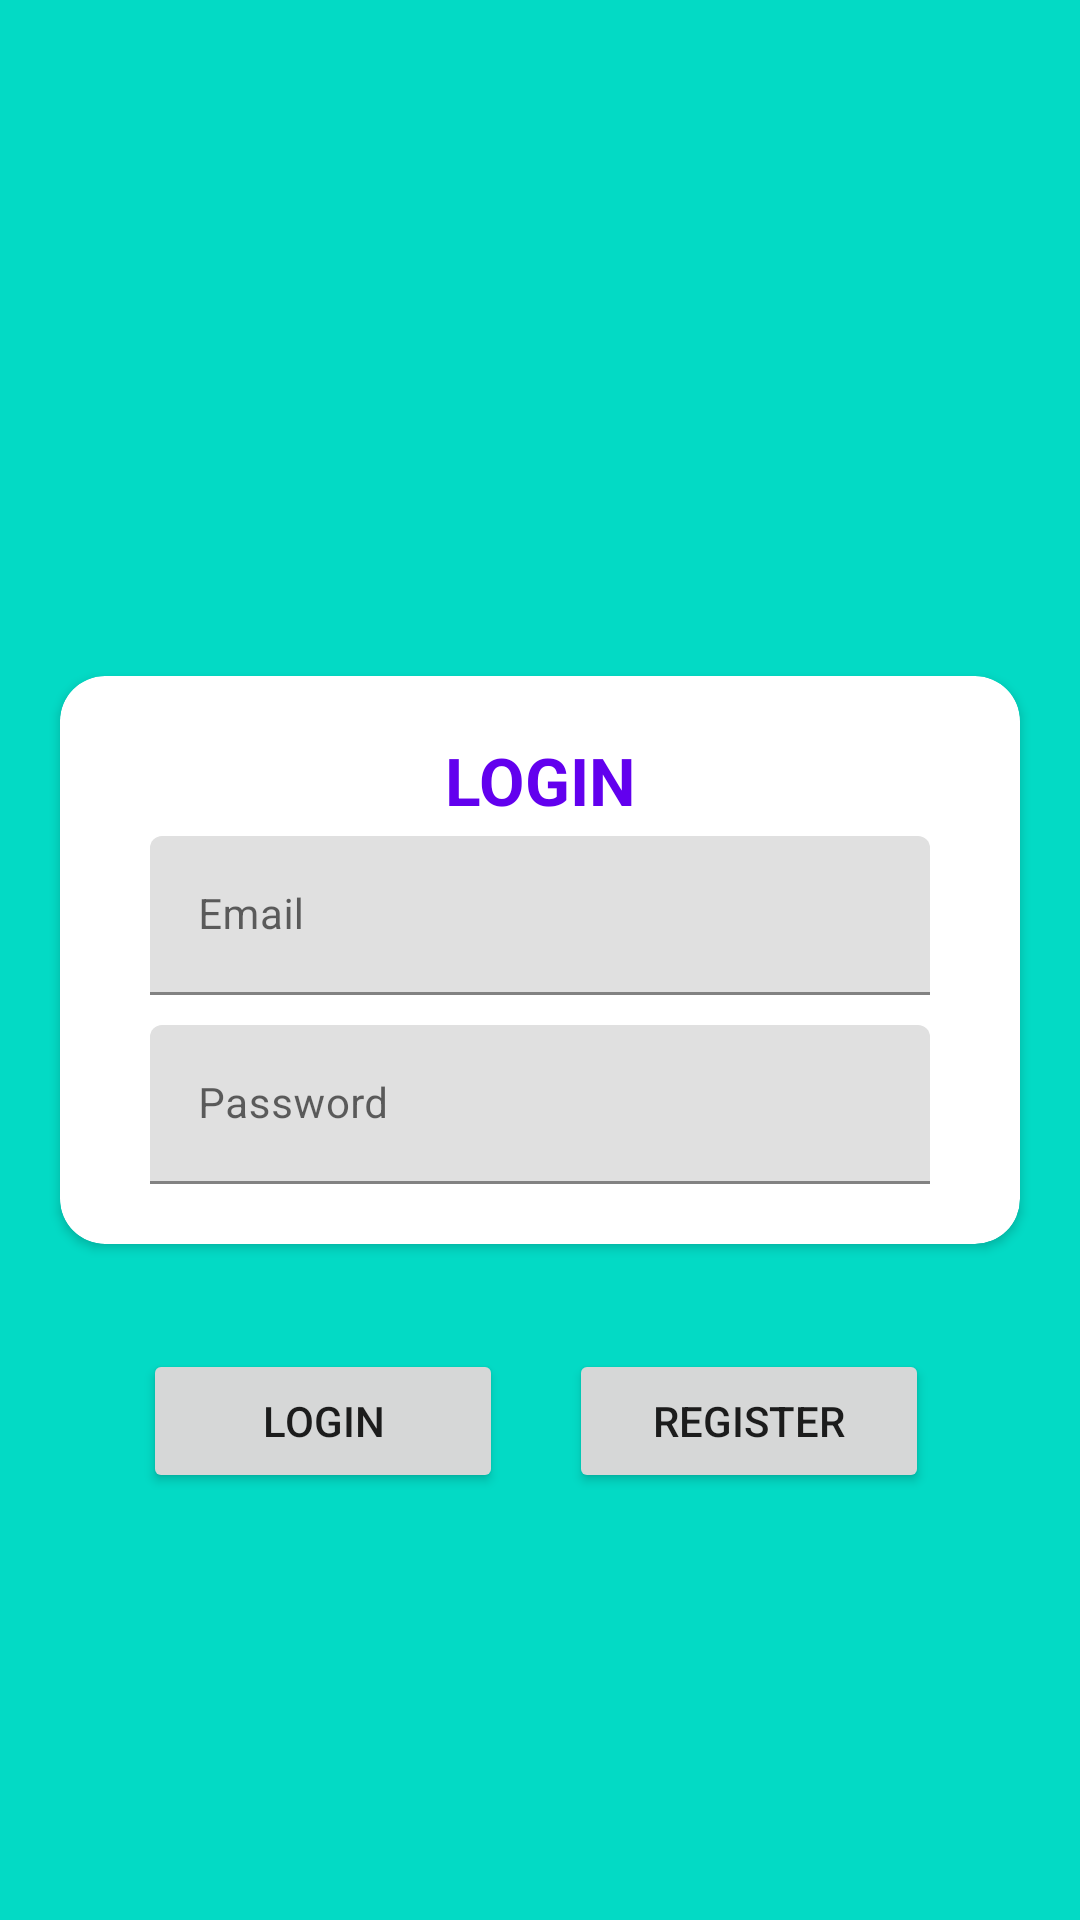

Reconstruct the res/layout file that produces this screen, plus the resources it refers to.
<!-- AndroidManifest.xml: application theme Theme.ShoppingApplication -->
<!-- res/layout/activity_login.xml -->
<?xml version="1.0" encoding="utf-8"?>
<androidx.constraintlayout.widget.ConstraintLayout xmlns:android="http://schemas.android.com/apk/res/android"
    xmlns:app="http://schemas.android.com/apk/res-auto"
    xmlns:tools="http://schemas.android.com/tools"
    android:layout_width="match_parent"
    android:layout_height="match_parent"

    android:layout_gravity="center"
    android:background="@color/teal_200"
    tools:context=".activities.LoginActivity">

    <include

        android:id="@+id/include2"
        layout="@layout/login_view"
        android:layout_width="match_parent"
        android:layout_height="wrap_content"
        android:layout_margin="20dp"
        app:layout_constraintBottom_toBottomOf="parent"
        app:layout_constraintEnd_toEndOf="parent"
        app:layout_constraintStart_toStartOf="parent"
        app:layout_constraintTop_toTopOf="parent" />

    <Button
        android:id="@+id/loginButton"
        android:layout_width="120dp"
        android:layout_height="wrap_content"
        android:text="LOGIN"
        app:layout_constraintBottom_toBottomOf="parent"
        app:layout_constraintEnd_toEndOf="parent"
        app:layout_constraintHorizontal_bias="0.199"
        app:layout_constraintStart_toStartOf="parent"
        app:layout_constraintTop_toBottomOf="@+id/include2"
        app:layout_constraintVertical_bias="0.198" />

    <Button
        android:id="@+id/registerButton"
        android:layout_width="120dp"
        android:layout_height="wrap_content"
        android:text="REGISTER"
        app:layout_constraintBottom_toBottomOf="parent"
        app:layout_constraintEnd_toEndOf="parent"
        app:layout_constraintHorizontal_bias="0.79"
        app:layout_constraintStart_toStartOf="parent"
        app:layout_constraintTop_toBottomOf="@+id/include2"
        app:layout_constraintVertical_bias="0.198" />

</androidx.constraintlayout.widget.ConstraintLayout>
<!-- res/layout/login_view.xml (included above) -->
<?xml version="1.0" encoding="utf-8"?>
<androidx.cardview.widget.CardView xmlns:android="http://schemas.android.com/apk/res/android"
    android:id="@+id/loginCard"
    android:layout_width="match_parent"
    android:layout_height="wrap_content"
    xmlns:app="http://schemas.android.com/apk/res-auto"
    android:layout_gravity="center"
    android:elevation="5dp"
    android:layout_marginTop="20dp"
    android:layout_marginBottom="20dp"
    app:cardCornerRadius="15dp"
    android:layout_marginLeft="@dimen/big_padding"
    android:layout_marginRight="@dimen/big_padding">
    <LinearLayout
        android:layout_width="match_parent"
        android:layout_height="wrap_content"
        android:layout_gravity="center"
        android:padding="20dp"
        android:orientation="vertical"
        >
        <TextView
            android:layout_width="match_parent"
            android:layout_height="wrap_content"
            android:text="LOGIN"
            android:textAlignment="center"
            android:textSize="22sp"
            android:textColor="@color/purple_500"
            android:textStyle="bold"
            />

        <com.google.android.material.textfield.TextInputLayout
            android:id="@+id/emailWrapper"
            android:layout_width="match_parent"
            android:layout_height="wrap_content"
            android:paddingStart="10dp"
            android:layout_marginTop="4dp"
            android:paddingEnd="10dp">

            <EditText
                android:background="@drawable/edit_text_border"
                android:id="@+id/editEmail"

                android:layout_width="match_parent"
                android:layout_height="wrap_content"
                android:hint="Email"
                android:inputType="textEmailAddress"
                android:nextFocusDown="@+id/street"
                android:textSize="14sp" />

        </com.google.android.material.textfield.TextInputLayout>
        <com.google.android.material.textfield.TextInputLayout
            android:id="@+id/passwordWrapper"
            android:layout_width="match_parent"
            android:layout_height="wrap_content"

            android:paddingStart="10dp"
            android:layout_marginTop="10dp"
            android:paddingEnd="10dp">

            <EditText
                android:background="@drawable/edit_text_border"
                android:id="@+id/editPassword"
                android:layout_width="match_parent"
                android:layout_height="wrap_content"
                android:inputType="textPassword"
                android:hint="Password"
                android:nextFocusDown="@+id/street"
                android:textSize="14sp" />

        </com.google.android.material.textfield.TextInputLayout>



    </LinearLayout>

</androidx.cardview.widget.CardView>
<!-- resources referenced by this layout -->
<resources>
  <style name="Theme.ShoppingApplication" parent="Theme.MaterialComponents.Light.NoActionBar">
          
          <item name="colorPrimary">@color/purple_500</item>
          <item name="colorPrimaryVariant">@color/purple_700</item>
          <item name="colorOnPrimary">@color/teal_200</item>
          
          <item name="colorSecondary">@color/teal_200</item>
          <item name="colorSecondaryVariant">@color/teal_700</item>
          <item name="colorOnSecondary">@color/black</item>
          
          <item name="android:statusBarColor" tools:targetApi="l">?attr/colorPrimaryVariant</item>
          
      </style>
  <!-- not gathered from this repository: default colours our renderer supplied (Android Studio template values) -->
  <color name="purple_500">#FF6200EE</color>
  <color name="purple_700">#FF3700B3</color>
  <color name="teal_200">#FF03DAC5</color>
  <color name="teal_700">#FF018786</color>
  <color name="black">#FF000000</color>
</resources>
